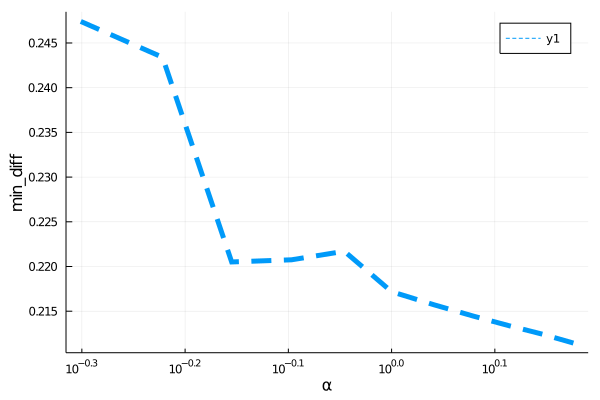

Values plotted in this chart, from the file beside it:
para, error
0.5, 0.2474
0.6, 0.2434
0.7, 0.2205
0.8, 0.2207
0.9, 0.2217
1.0, 0.2172
1.1, 0.2157
1.2, 0.2145
1.3, 0.2134
1.4, 0.2124
1.5, 0.2114
